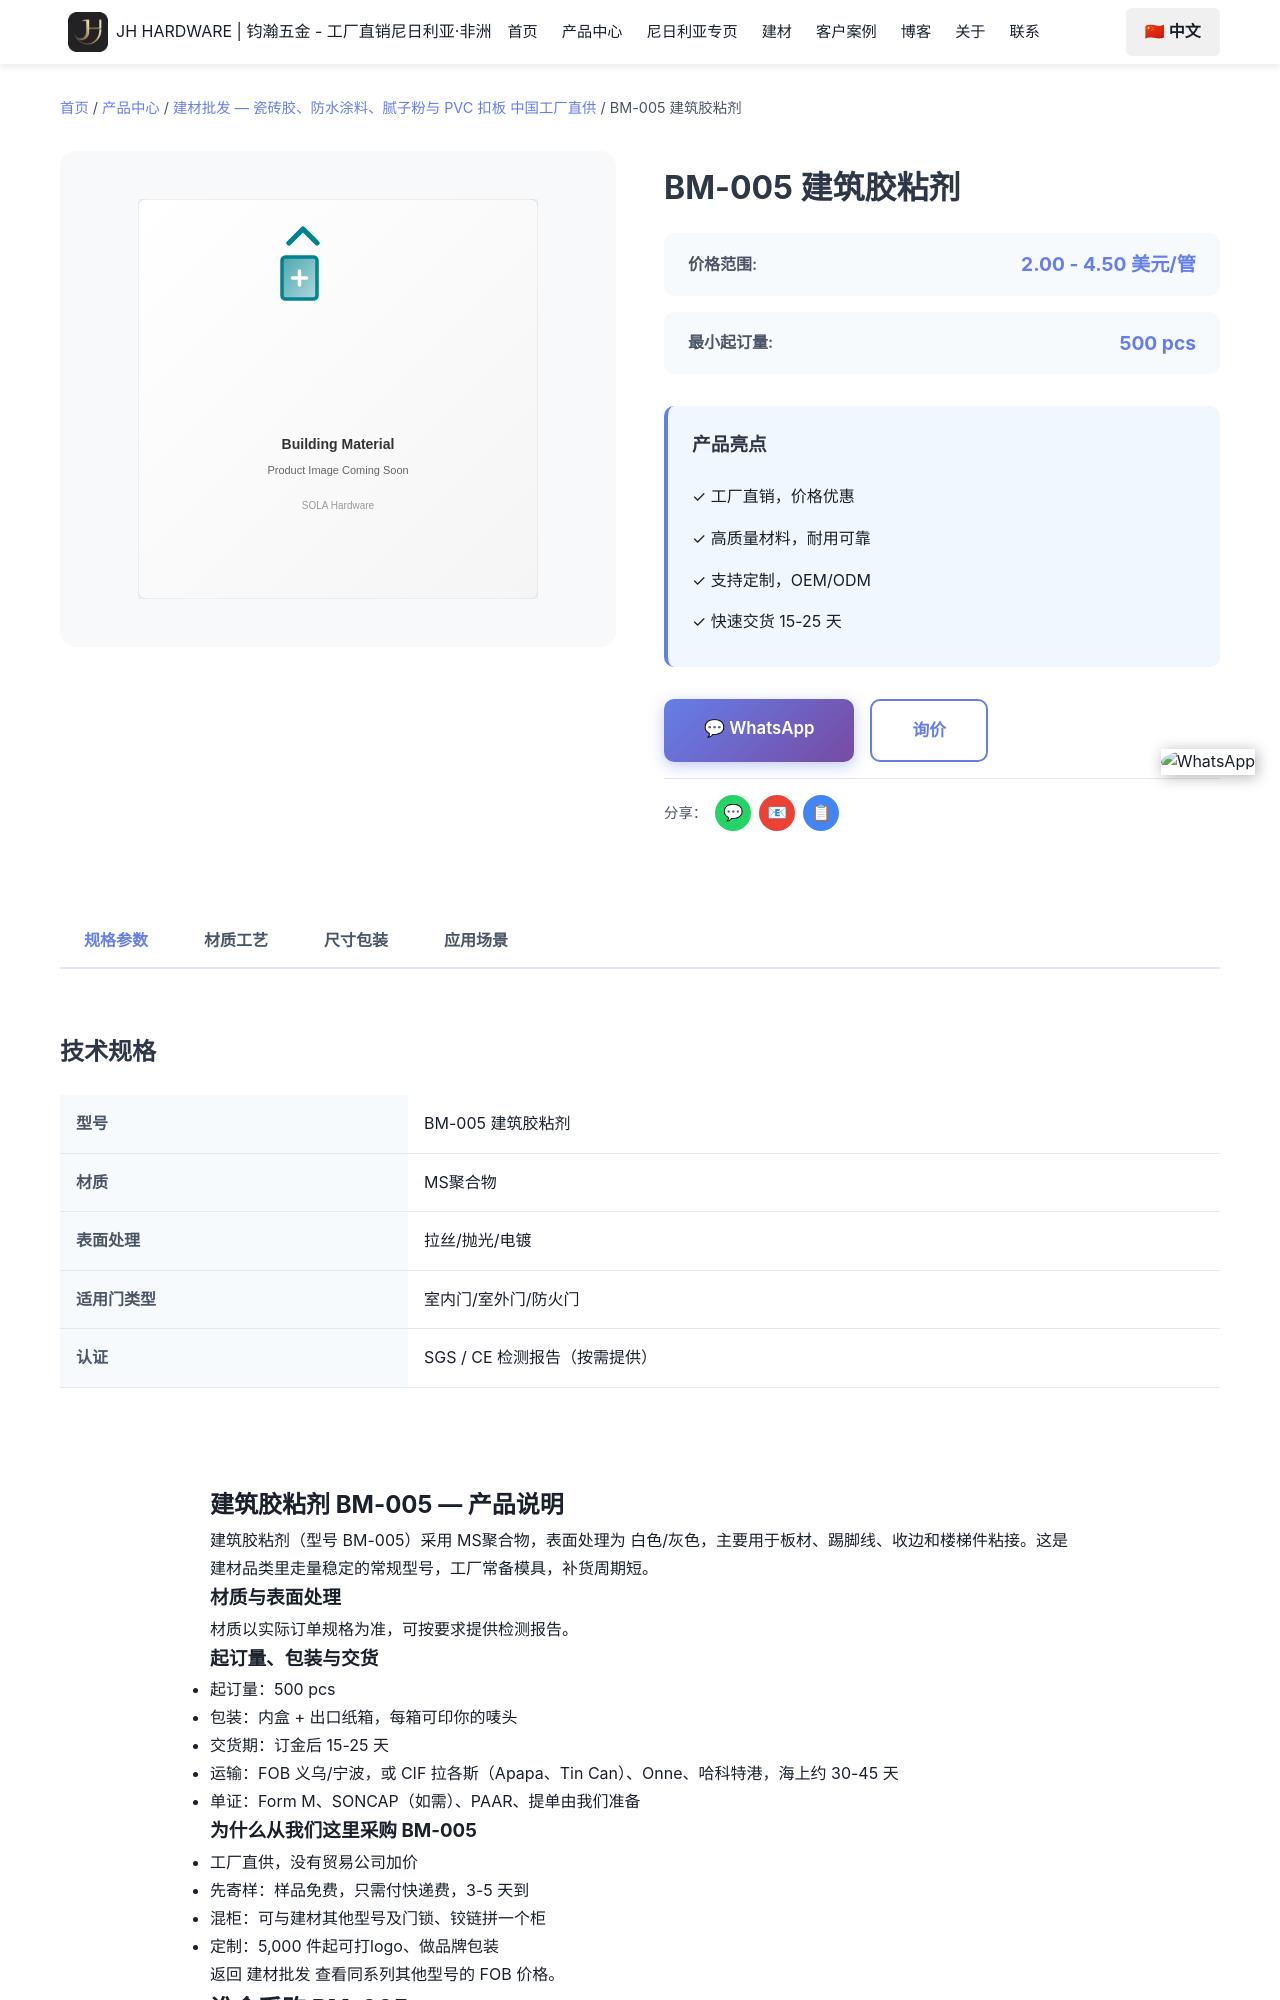

repository: Tommy9959/tommy-hardware-cn · page: zh/products/building-materials/bm-005/index.html · generator: jekyll

---
product_name: 建筑胶粘剂 BM-005
price_range: 2.00 - 4.50 美元/管
moq: 500 pcs
material: MS聚合物
finish: 白色/灰色
application: 板材、踢脚线、收边和楼梯件粘接
lead_time: 15-25 天
features:
- 工厂常备模具，BM-005 可直接下单
- MS聚合物 材质，白色/灰色
- 起订 500 pcs，可混装
- 免费样品，3-5 天快递
- 可印唛头与品牌包装
specifications:
- 型号：BM-005
- 品名：建筑胶粘剂
- 材质：MS聚合物
- 表面处理：白色/灰色
- 起订量：500 pcs
- 交货期：15-25 天
tags:
- 建筑胶粘剂
- bm-005
- 建材
- 建材批发
- MS聚合物
image: /images/products/building-materials/default.svg
seotitle: "BM-005 建筑胶粘剂批发 $2.00-4.50/管"
title: "BM-005 建筑胶粘剂"
description: "BM-005建筑胶粘剂批发，MS聚合物，白色/灰色，FOB义乌$2.00-4.50/管，500 pcs起订，15-25天出货，可混柜发尼日利亚。"
faqs:
  - question: "BM-005 的批发价是多少？"
    answer: "FOB 义乌 2.00 - 4.50 美元/管。价格随数量、表面处理（白色/灰色）与包装方式浮动；可以和其他型号混进同一个 20ft
